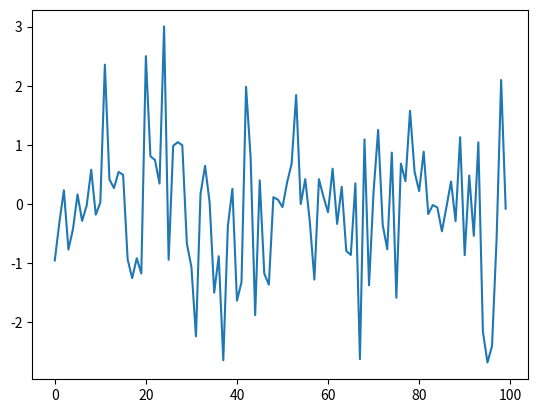

Write Python code to recreate this figure.
import numpy as np
import pandas as pd
import matplotlib.pyplot as plt

data = np.random.randn(100)
plt.plot(data)
plt.show()
